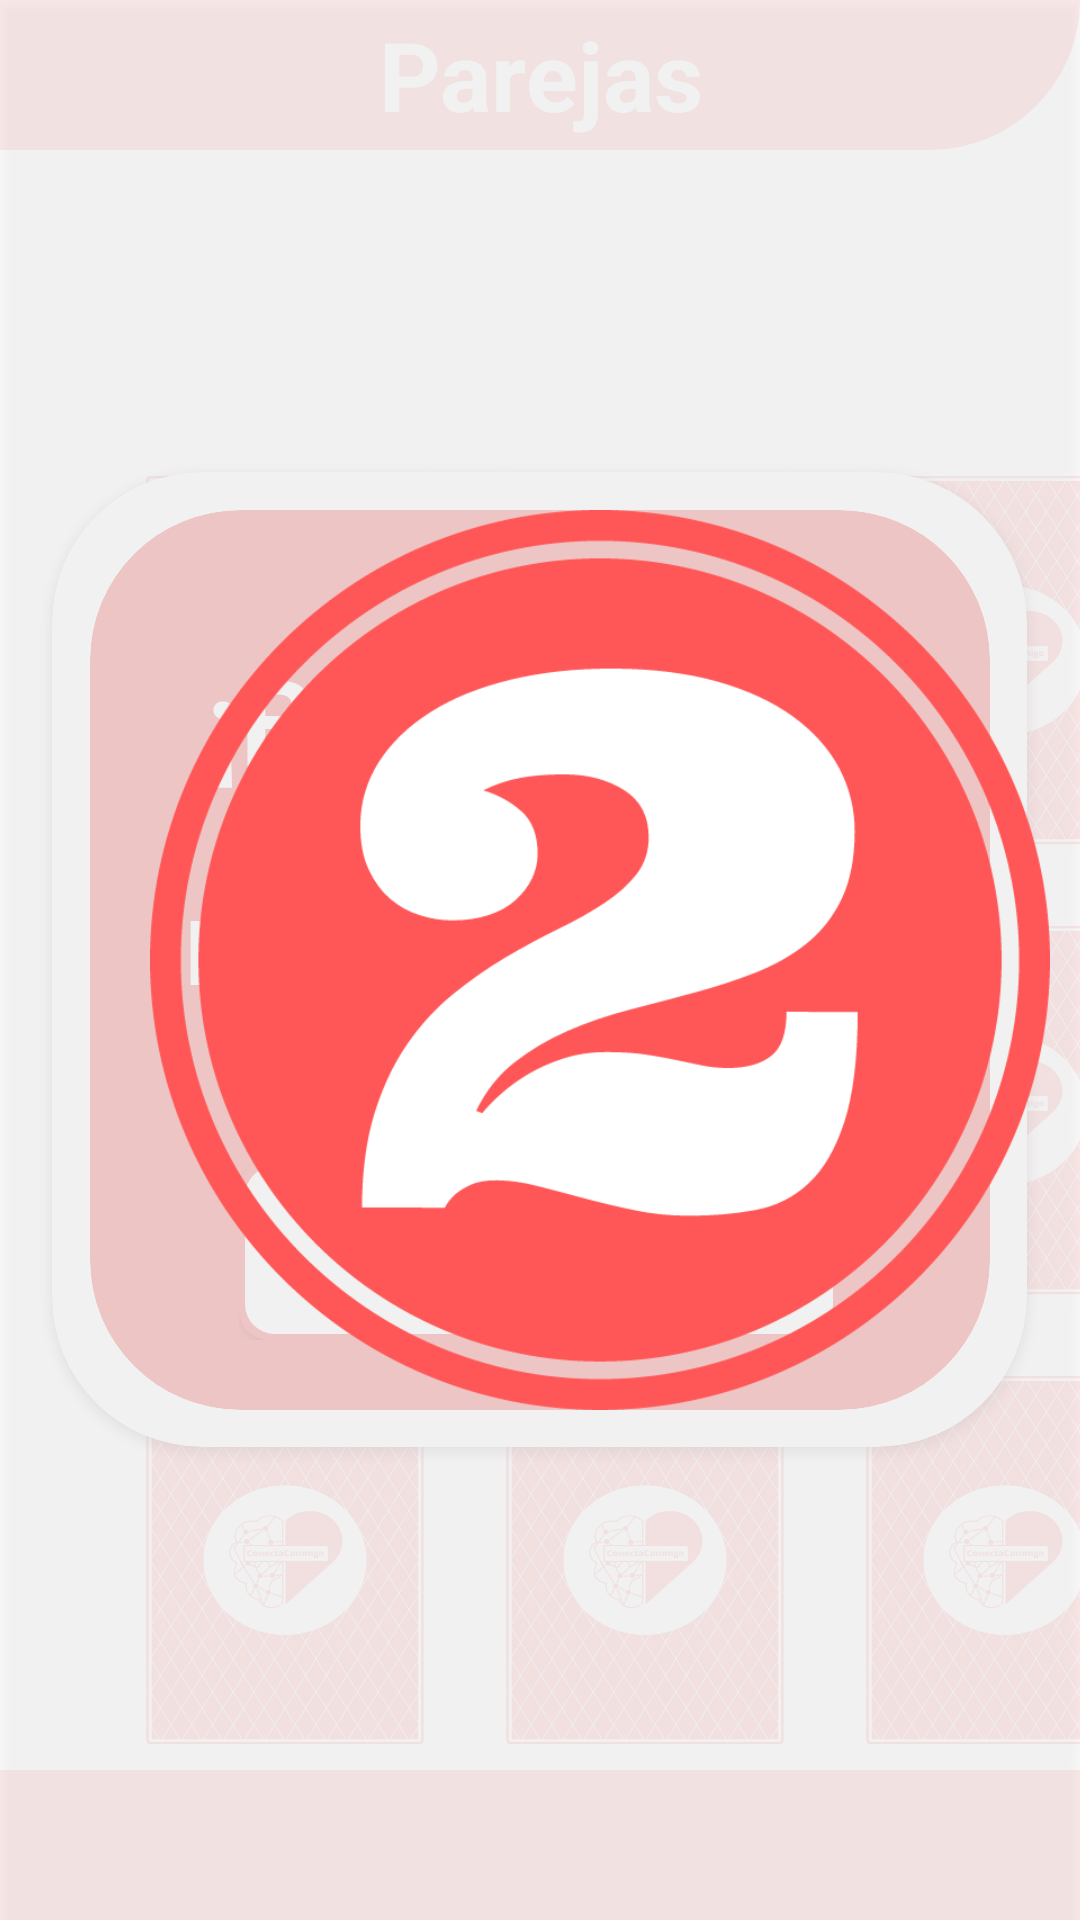

Produce the Android XML layout that renders to this screen, including the resource entries it uses.
<!-- AndroidManifest.xml: application theme Theme.ConectaConmigo -->
<!-- res/layout/activity_twins_game.xml -->
<?xml version="1.0" encoding="utf-8"?>
<androidx.constraintlayout.widget.ConstraintLayout xmlns:android="http://schemas.android.com/apk/res/android"
    xmlns:app="http://schemas.android.com/apk/res-auto"
    xmlns:tools="http://schemas.android.com/tools"
    android:layout_width="match_parent"
    android:layout_height="match_parent"
    tools:context=".Juegos.TwinsGame">

    <androidx.appcompat.widget.LinearLayoutCompat
        android:id="@+id/timeScreen"
        android:layout_height="0dp"
        android:layout_width="match_parent"
        app:layout_constraintTop_toTopOf="parent"
        app:layout_constraintBottom_toBottomOf="parent"
        app:layout_constraintStart_toStartOf="parent"
        android:background="#A6FFFEFE"
        android:elevation="3dp">

        <androidx.appcompat.widget.AppCompatImageView
            android:id="@+id/segundos"
            android:layout_width="300dp"
            android:layout_height="300dp"
            android:layout_marginLeft="50dp"
            android:layout_gravity="center"
            android:background="@drawable/numero2"/>
    </androidx.appcompat.widget.LinearLayoutCompat>


    <androidx.appcompat.widget.AppCompatTextView
        android:id="@+id/titleTwins"
        android:layout_width="0dp"
        android:layout_height="50dp"
        android:background="@drawable/titlebar"
        android:gravity="center"
        android:text="Parejas"
        android:textColor="#ffffff"
        android:textSize="32sp"
        android:textStyle="bold"
        app:layout_constraintEnd_toEndOf="parent"
        app:layout_constraintStart_toStartOf="parent"
        app:layout_constraintTop_toTopOf="parent" />


    <ImageView
        android:id="@+id/card1"
        android:layout_width="100dp"
        android:layout_height="130dp"
        android:layout_marginStart="45dp"
        android:layout_marginTop="105dp"
        app:layout_constraintStart_toStartOf="parent"
        android:background="@drawable/backcard"
        app:layout_constraintTop_toBottomOf="@id/titleTwins"/>

    <ImageView
        android:id="@+id/card2"
        android:layout_width="100dp"
        android:layout_height="130dp"
        android:layout_marginStart="20dp"
        android:background="@drawable/backcard"
        app:layout_constraintStart_toEndOf="@id/card1"
        app:layout_constraintTop_toTopOf="@id/card1" />

    <ImageView
        android:id="@+id/card3"
        android:layout_width="100dp"
        android:layout_height="130dp"
        android:layout_marginStart="20dp"
        android:background="@drawable/backcard"
        app:layout_constraintStart_toEndOf="@id/card2"
        app:layout_constraintTop_toTopOf="@id/card2" />

    <ImageView
        android:id="@+id/card4"
        android:layout_width="100dp"
        android:layout_height="130dp"
        android:layout_marginTop="20dp"
        android:background="@drawable/backcard"
        app:layout_constraintStart_toStartOf="@id/card1"
        app:layout_constraintTop_toBottomOf="@id/card1" />

    <ImageView
        android:id="@+id/card6"
        android:layout_width="100dp"
        android:layout_height="130dp"
        android:layout_marginStart="20dp"
        android:background="@drawable/backcard"
        app:layout_constraintStart_toEndOf="@id/card5"
        app:layout_constraintTop_toTopOf="@id/card5" />

    <ImageView
        android:id="@+id/card7"
        android:layout_width="100dp"
        android:layout_height="130dp"
        android:layout_marginTop="20dp"
        android:background="@drawable/backcard"
        app:layout_constraintStart_toStartOf="@id/card4"
        app:layout_constraintTop_toBottomOf="@id/card4" />

    <ImageView
        android:id="@+id/card9"
        android:layout_width="100dp"
        android:layout_height="130dp"
        android:layout_marginStart="20dp"
        android:background="@drawable/backcard"
        app:layout_constraintStart_toEndOf="@id/card8"
        app:layout_constraintTop_toTopOf="@id/card8" />

    <ImageView
        android:id="@+id/card10"
        android:layout_width="100dp"
        android:layout_height="130dp"
        android:layout_marginTop="20dp"
        android:background="@drawable/backcard"
        app:layout_constraintStart_toStartOf="@id/card8"
        app:layout_constraintTop_toBottomOf="@id/card8" />

    <ImageView
        android:id="@+id/card5"
        android:layout_width="100dp"
        android:layout_height="130dp"
        android:layout_marginStart="20dp"
        android:background="@drawable/backcard"
        app:layout_constraintStart_toEndOf="@id/card4"
        app:layout_constraintTop_toTopOf="@id/card4" />


    <ImageView
        android:id="@+id/card8"
        android:layout_width="100dp"
        android:layout_height="130dp"
        android:layout_marginStart="20dp"
        android:background="@drawable/backcard"
        app:layout_constraintStart_toEndOf="@id/card7"
        app:layout_constraintTop_toTopOf="@id/card7" />

    <View
        android:id="@+id/bottomSounds"
        android:layout_width="match_parent"
        android:layout_height="50dp"
        android:background="#F16A6A"
        app:layout_constraintBottom_toBottomOf="parent"
        app:layout_constraintEnd_toEndOf="parent"
        app:layout_constraintStart_toStartOf="parent"
        />

   <FrameLayout
        android:id="@+id/NivComp"
        android:layout_width="match_parent"
        android:layout_height="match_parent"
        app:layout_constraintTop_toTopOf="parent"
        app:layout_constraintBottom_toBottomOf="parent"
        app:layout_constraintStart_toStartOf="parent"
        android:background="#A6FFFEFE"
        android:elevation="0dp">

        <androidx.cardview.widget.CardView
            android:layout_width="325dp"
            android:layout_height="325dp"
            app:cardBackgroundColor="#ffff"
            app:cardCornerRadius="50dp"
            android:layout_gravity="center"/>

        <androidx.cardview.widget.CardView
            android:layout_width="300dp"
            android:layout_height="300dp"
            app:cardBackgroundColor="#F16A6A"
            app:cardCornerRadius="50dp"
            android:layout_gravity="center">

            <LinearLayout
                android:id="@+id/confettiLayout"
                android:layout_width="match_parent"
                android:layout_height="match_parent"
                android:orientation="vertical"
                />

            <LinearLayout
                android:layout_width="wrap_content"
                android:layout_height="wrap_content"
                android:orientation="vertical"
                android:layout_gravity="center">

                <LinearLayout
                    android:layout_width="wrap_content"
                    android:layout_height="wrap_content"
                    android:layout_gravity="center"
                    android:orientation="vertical"
                    android:layout_marginTop="10dp">

                    <TextView
                        android:layout_width="wrap_content"
                        android:layout_height="wrap_content"
                        android:layout_margin="10dp"
                        android:text="¡Bien hecho!"
                        android:textSize="40sp"
                        android:textColor="#ffff"
                        android:textStyle="bold"/>
                </LinearLayout>

                <LinearLayout
                    android:layout_width="wrap_content"
                    android:layout_height="wrap_content"
                    android:layout_gravity="center"
                    android:orientation="vertical"
                    android:layout_marginTop="10dp">

                    <TextView
                        android:layout_width="wrap_content"
                        android:layout_height="wrap_content"
                        android:layout_margin="10dp"
                        android:text="Nivel completado"
                        android:textSize="30dp"
                        android:textColor="#ffff"
                        android:textStyle="bold"/>
                </LinearLayout>

                <LinearLayout
                    android:layout_width="wrap_content"
                    android:layout_height="wrap_content"
                    android:layout_gravity="center"
                    android:layout_marginTop="40dp">

                    <androidx.appcompat.widget.AppCompatButton
                        android:id="@+id/btnNivComp"
                        android:layout_width="200dp"
                        android:layout_height="60dp"
                        android:background="@drawable/button_selector"
                        android:text="Continuar"
                        android:textColor="#F16A6A"
                        android:textStyle="bold"/>
                </LinearLayout>
            </LinearLayout>
        </androidx.cardview.widget.CardView>
    </FrameLayout>
</androidx.constraintlayout.widget.ConstraintLayout>
<!-- resources referenced by this layout -->
<resources>
  <!-- drawable backcard: webp bitmap (drawable, 56542 bytes) -->
  <!-- drawable button_selector (drawable) -->
  <?xml version="1.0" encoding="utf-8"?>
  <selector xmlns:android="http://schemas.android.com/apk/res/android">
      
      <item android:state_enabled="true"
          android:state_pressed="false"
          >
          <layer-list>
              
              <item>
                  <shape android:shape="rectangle">
                      <solid android:color="#F16A6A" />
                      <corners android:radius="10dp" />
                  </shape>
              </item>
              
              <item android:right="2dp" android:left="2dp" android:top="2dp" android:bottom="2dp">
                  <shape android:shape="rectangle">
                      <solid android:color="#ffffff" />
                      <corners android:radius="10dp" />
                  </shape>
              </item>
          </layer-list>
      </item>
  
      
      <item android:state_enabled="true"
          android:state_pressed="true">
          <layer-list>
              
              <item>
                  <shape android:shape="rectangle">
                      <solid android:color="#F16A6A" />
                      <corners android:radius="10dp" />
                  </shape>
              </item>
              
              <item android:right="4dp" android:left="4dp" android:top="4dp" android:bottom="4dp">
                  <shape android:shape="rectangle">
                      <solid android:color="#FFF2F2" />
                      <corners android:radius="10dp" />
                  </shape>
              </item>
          </layer-list>
      </item>
  </selector>
  <!-- drawable numero2: png bitmap (drawable, 38013 bytes) -->
  <!-- drawable titlebar (drawable) -->
  <?xml version="1.0" encoding="utf-8"?>
  <shape xmlns:android="http://schemas.android.com/apk/res/android">
      <corners
          android:topRightRadius="0dp"
          android:topLeftRadius="0dp"
          android:bottomRightRadius="50dp"
          android:bottomLeftRadius="0dp" />
      <solid android:color="#F16A6A" />
  </shape>
  <style name="Theme.ConectaConmigo" parent="Theme.MaterialComponents.DayNight.NoActionBar">
          
          <item name="colorPrimary">@color/purple_500</item>
          <item name="colorPrimaryVariant">@color/purple_700</item>
          <item name="colorOnPrimary">@color/white</item>
          
          <item name="colorSecondary">@color/teal_200</item>
          <item name="colorSecondaryVariant">@color/teal_700</item>
          <item name="colorOnSecondary">@color/black</item>
          
          <item name="android:statusBarColor" tools:targetApi="l">#C9C7D1</item>
          
      </style>
  <!-- not gathered from this repository: default colours our renderer supplied (Android Studio template values) -->
  <color name="purple_500">#FF6200EE</color>
  <color name="purple_700">#FF3700B3</color>
  <color name="teal_200">#FF03DAC5</color>
  <color name="teal_700">#FF018786</color>
  <color name="black">#FF000000</color>
  <color name="white">#FFFFFFFF</color>
</resources>
